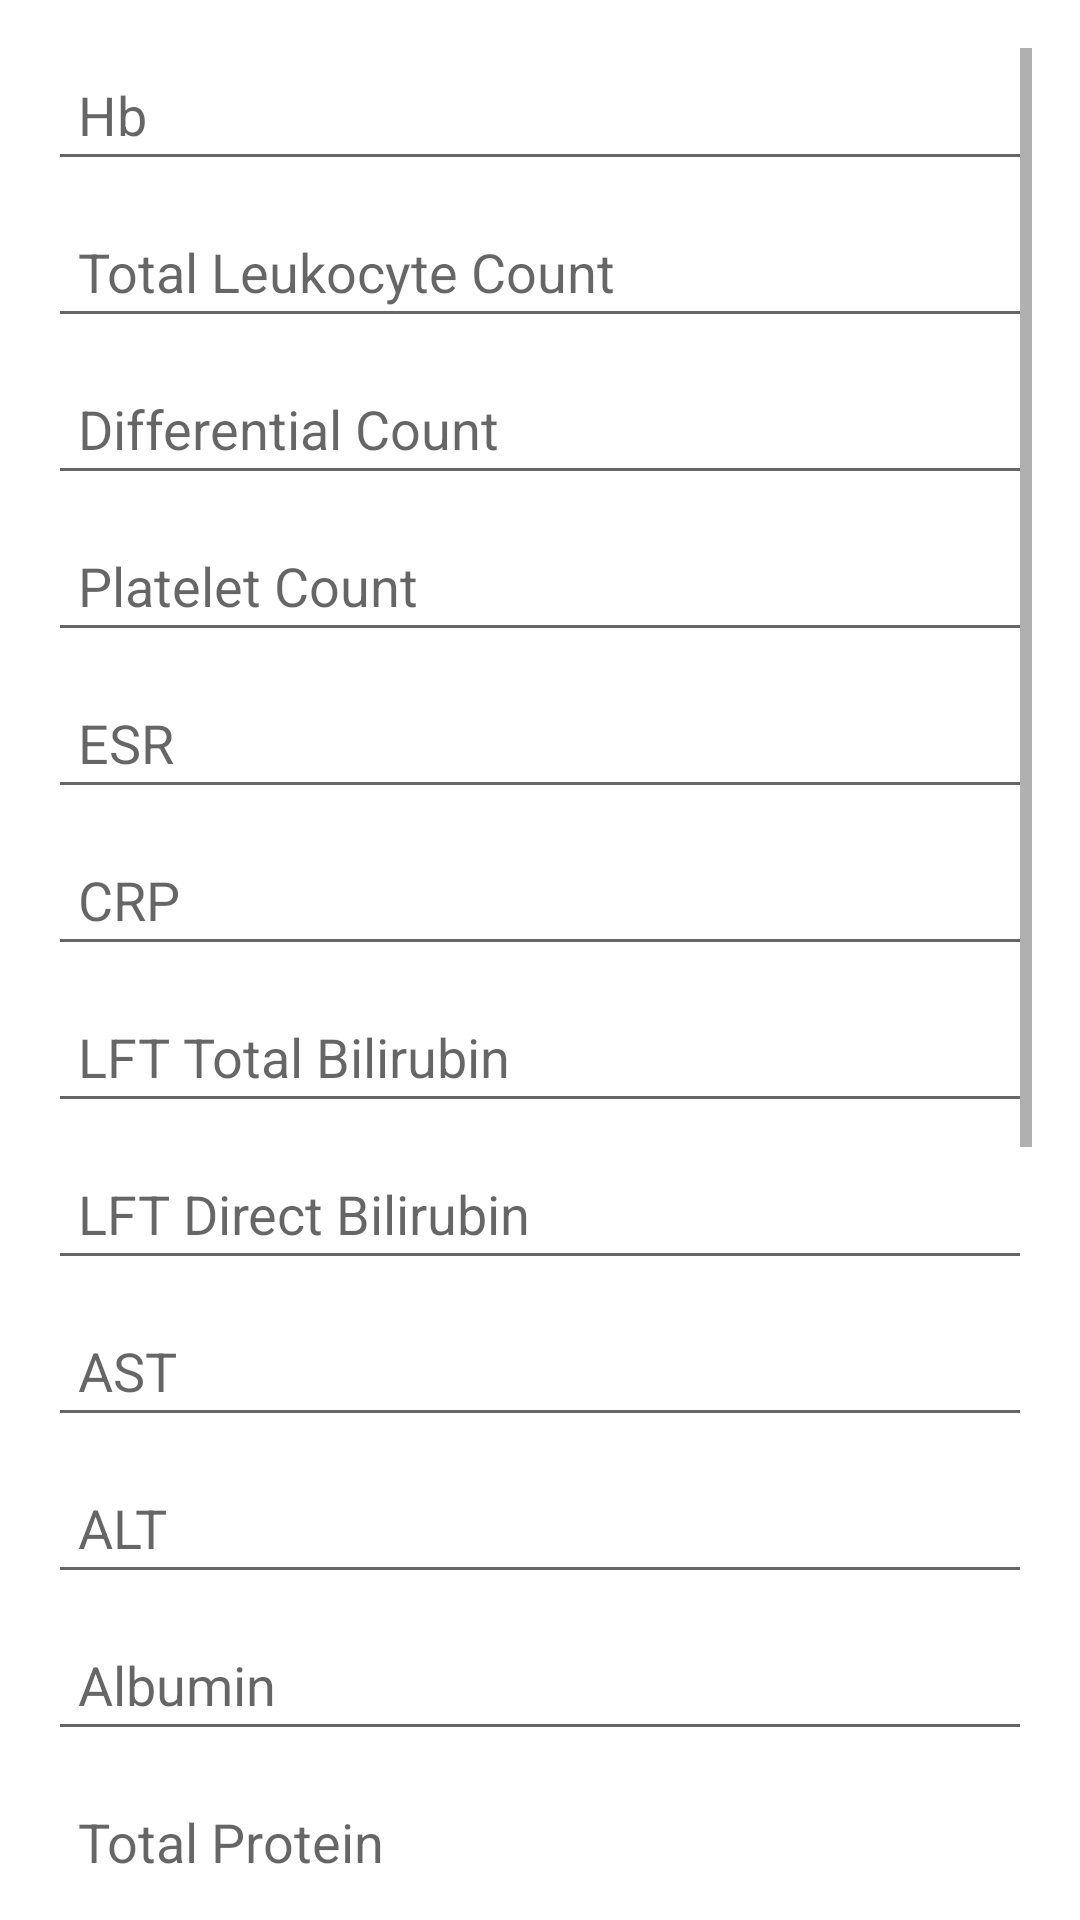

Here is an Android app screen rendered from its layout file. Give the layout XML and the strings, colors and styles it references.
<!-- AndroidManifest.xml: application theme Theme.MyJoints -->
<!-- res/layout/dialog_add_investigation.xml -->
<?xml version="1.0" encoding="utf-8"?>
<ScrollView xmlns:android="http://schemas.android.com/apk/res/android"
    android:layout_width="match_parent"
    android:layout_height="wrap_content"
    android:fillViewport="true"
    android:padding="16dp">

    <LinearLayout
        android:layout_width="match_parent"
        android:layout_height="wrap_content"
        android:orientation="vertical">

        

        <EditText
            android:id="@+id/etHb"
            android:layout_width="match_parent"
            android:layout_height="wrap_content"
            android:hint="Hb"
            android:inputType="text"
            android:padding="10dp"
            android:layout_marginBottom="8dp"/>

        <EditText
            android:id="@+id/etTlc"
            android:layout_width="match_parent"
            android:layout_height="wrap_content"
            android:hint="Total Leukocyte Count"
            android:inputType="text"
            android:padding="10dp"
            android:layout_marginBottom="8dp"/>

        <EditText
            android:id="@+id/etDc"
            android:layout_width="match_parent"
            android:layout_height="wrap_content"
            android:hint="Differential Count"
            android:inputType="text"
            android:padding="10dp"
            android:layout_marginBottom="8dp"/>

        <EditText
            android:id="@+id/etPlatelet"
            android:layout_width="match_parent"
            android:layout_height="wrap_content"
            android:hint="Platelet Count"
            android:inputType="text"
            android:padding="10dp"
            android:layout_marginBottom="8dp"/>

        <EditText
            android:id="@+id/etEsr"
            android:layout_width="match_parent"
            android:layout_height="wrap_content"
            android:hint="ESR"
            android:inputType="text"
            android:padding="10dp"
            android:layout_marginBottom="8dp"/>

        <EditText
            android:id="@+id/etCrp"
            android:layout_width="match_parent"
            android:layout_height="wrap_content"
            android:hint="CRP"
            android:inputType="text"
            android:padding="10dp"
            android:layout_marginBottom="8dp"/>

        <EditText
            android:id="@+id/etLftTotalBilirubin"
            android:layout_width="match_parent"
            android:layout_height="wrap_content"
            android:hint="LFT Total Bilirubin"
            android:inputType="text"
            android:padding="10dp"
            android:layout_marginBottom="8dp"/>

        <EditText
            android:id="@+id/etLftDirectBilirubin"
            android:layout_width="match_parent"
            android:layout_height="wrap_content"
            android:hint="LFT Direct Bilirubin"
            android:inputType="text"
            android:padding="10dp"
            android:layout_marginBottom="8dp"/>

        <EditText
            android:id="@+id/etAst"
            android:layout_width="match_parent"
            android:layout_height="wrap_content"
            android:hint="AST"
            android:inputType="text"
            android:padding="10dp"
            android:layout_marginBottom="8dp"/>

        <EditText
            android:id="@+id/etAlt"
            android:layout_width="match_parent"
            android:layout_height="wrap_content"
            android:hint="ALT"
            android:inputType="text"
            android:padding="10dp"
            android:layout_marginBottom="8dp"/>

        <EditText
            android:id="@+id/etAlbumin"
            android:layout_width="match_parent"
            android:layout_height="wrap_content"
            android:hint="Albumin"
            android:inputType="text"
            android:padding="10dp"
            android:layout_marginBottom="8dp"/>

        <EditText
            android:id="@+id/etTotalProtein"
            android:layout_width="match_parent"
            android:layout_height="wrap_content"
            android:hint="Total Protein"
            android:inputType="text"
            android:padding="10dp"
            android:layout_marginBottom="8dp"/>

        <EditText
            android:id="@+id/etGgt"
            android:layout_width="match_parent"
            android:layout_height="wrap_content"
            android:hint="GGT"
            android:inputType="text"
            android:padding="10dp"
            android:layout_marginBottom="8dp"/>

        <EditText
            android:id="@+id/etUrea"
            android:layout_width="match_parent"
            android:layout_height="wrap_content"
            android:hint="Urea"
            android:inputType="text"
            android:padding="10dp"
            android:layout_marginBottom="8dp"/>

        <EditText
            android:id="@+id/etCreatinine"
            android:layout_width="match_parent"
            android:layout_height="wrap_content"
            android:hint="Creatinine"
            android:inputType="text"
            android:padding="10dp"
            android:layout_marginBottom="8dp"/>

        <EditText
            android:id="@+id/etUricAcid"
            android:layout_width="match_parent"
            android:layout_height="wrap_content"
            android:hint="Uric Acid"
            android:inputType="text"
            android:padding="10dp"
            android:layout_marginBottom="8dp"/>

        <EditText
            android:id="@+id/etUrineRoutine"
            android:layout_width="match_parent"
            android:layout_height="wrap_content"
            android:hint="Urine Routine"
            android:inputType="text"
            android:padding="10dp"
            android:layout_marginBottom="8dp"/>

        <EditText
            android:id="@+id/etUrinePcr"
            android:layout_width="match_parent"
            android:layout_height="wrap_content"
            android:hint="Urine PCR"
            android:inputType="text"
            android:padding="10dp"
            android:layout_marginBottom="8dp"/>

        <EditText
            android:id="@+id/etRaFactor"
            android:layout_width="match_parent"
            android:layout_height="wrap_content"
            android:hint="RA Factor"
            android:inputType="text"
            android:padding="10dp"
            android:layout_marginBottom="8dp"/>

        
        <EditText
            android:id="@+id/etAntiCcp"
            android:layout_width="match_parent"
            android:layout_height="wrap_content"
            android:hint="ANTI CCP"
            android:inputType="text"
            android:padding="10dp"
            android:layout_marginBottom="8dp"/>

    </LinearLayout>
</ScrollView>
<!-- resources referenced by this layout -->
<resources>
  <style name="Theme.MyJoints" parent="Theme.MaterialComponents.DayNight.NoActionBar">
  
          
          <item name="colorPrimary">@color/purple_500</item>
          <item name="colorPrimaryVariant">@color/purple_700</item>
          <item name="colorOnPrimary">@color/white</item>
  
          
          <item name="colorSecondary">@color/teal_200</item>
          <item name="colorSecondaryVariant">@color/teal_700</item>
          <item name="colorOnSecondary">@color/black</item>
  
          
          <item name="android:statusBarColor">?attr/colorPrimaryVariant</item>
  
      </style>
  <!-- not gathered from this repository: default colours our renderer supplied (Android Studio template values) -->
  <color name="purple_500">#FF6200EE</color>
  <color name="purple_700">#FF3700B3</color>
  <color name="teal_200">#FF03DAC5</color>
  <color name="teal_700">#FF018786</color>
  <color name="black">#FF000000</color>
  <color name="white">#FFFFFFFF</color>
</resources>
